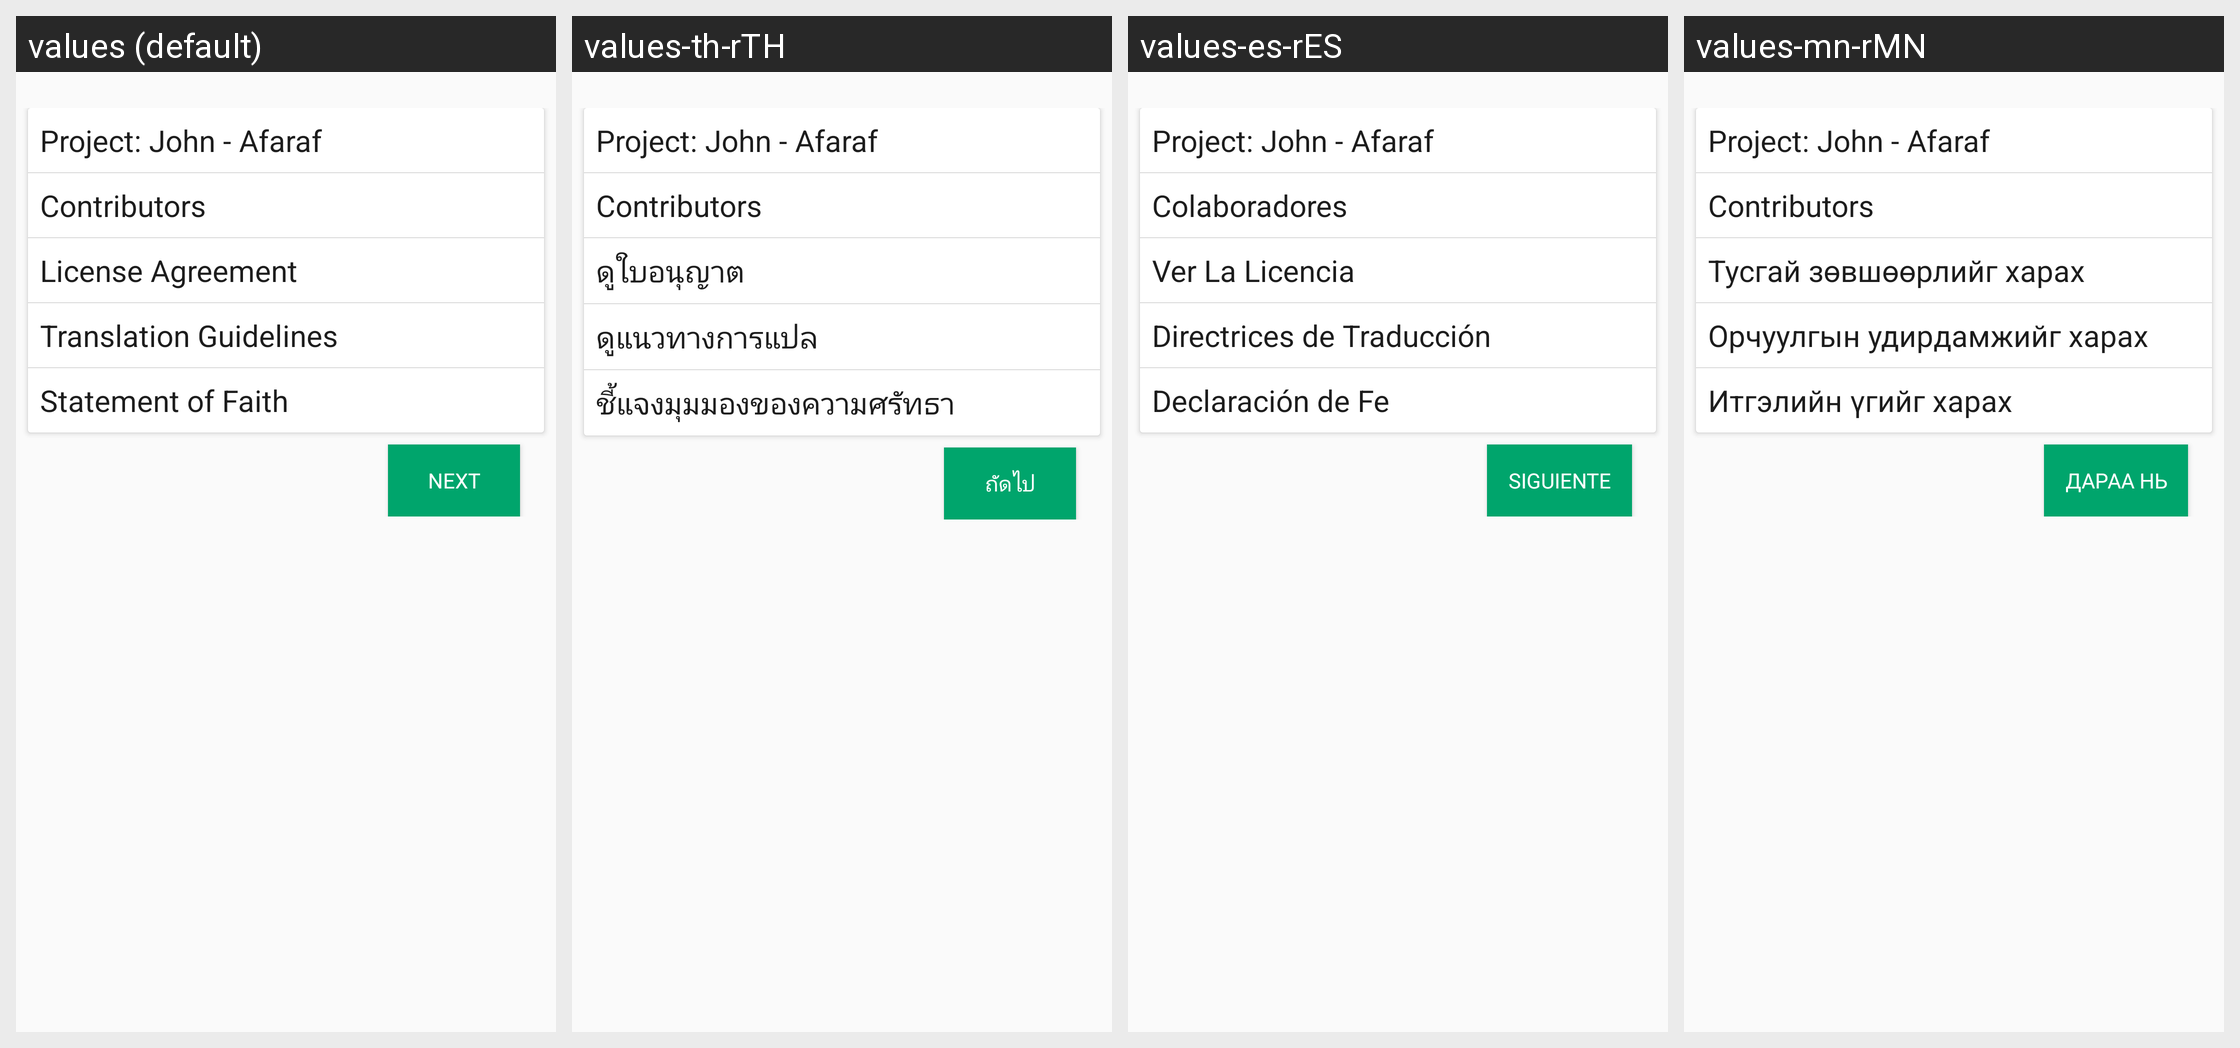

Strings drawn on this Android screen and how each of the app's shown locales translates them:
Android screen res/layout/fragment_publish_review.xml rendered under 4 locales, left to right: values (default), values-th-rTH, values-es-rES, values-mn-rMN. Device: Nexus 5 (rendered at 1080×1920; each locale shown at half size, 540×960, under a caption strip naming it); theme AppTheme.
Other locales in the repository, not shown: values-am-rET, values-ar-rSA, values-as-rIN, values-bn-rBD, values-dz-rBT, values-es-rUS, values-fa-rAF, values-fa-rIR, values-fr-rFR, values-gu-rIN, values-ha-rHG, values-hi-rIN, values-in-rID, values-ja-rJP, values-km-rKH, values-kn-rIN, values-ml-rIN, values-mr-rIN, values-my-rMM, values-ne-rNP, values-nl-rNL, values-or-rIN, values-pa-rIN, values-ps-rAF, values-pt-rPT, values-ru-rRU, values-sw-rKE, values-ta-rIN, values-te-rIN, values-tl-rPH, values-tr-rTR, values-ur-rPK, values-vi-rVN, values-zh-rCN, values-zh-rTW.
Strings drawn on this screen, with the default value and each locale's value (text and hints the layout hard-codes, and strings that could not be matched under every locale, appear in the picture but are not listed):

contributors
  values: Contributors
  values-th-rTH: Contributors
  values-es-rES: Colaboradores
  values-mn-rMN: Contributors

view_license_agreement
  values: License Agreement
  values-th-rTH: ดูใบอนุญาต
  values-es-rES: Ver La Licencia
  values-mn-rMN: Тусгай зөвшөөрлийг харах

view_translation_guidelines
  values: Translation Guidelines
  values-th-rTH: ดูแนวทางการแปล
  values-es-rES: Directrices de Traducción
  values-mn-rMN: Орчуулгын удирдамжийг харах

view_statement_of_faith
  values: Statement of Faith
  values-th-rTH: ชี้แจงมุมมองของความศรัทธา
  values-es-rES: Declaración de Fe
  values-mn-rMN: Итгэлийн үгийг харах

next
  values: Next
  values-th-rTH: ถัดไป
  values-es-rES: Siguiente
  values-mn-rMN: Дараа нь
